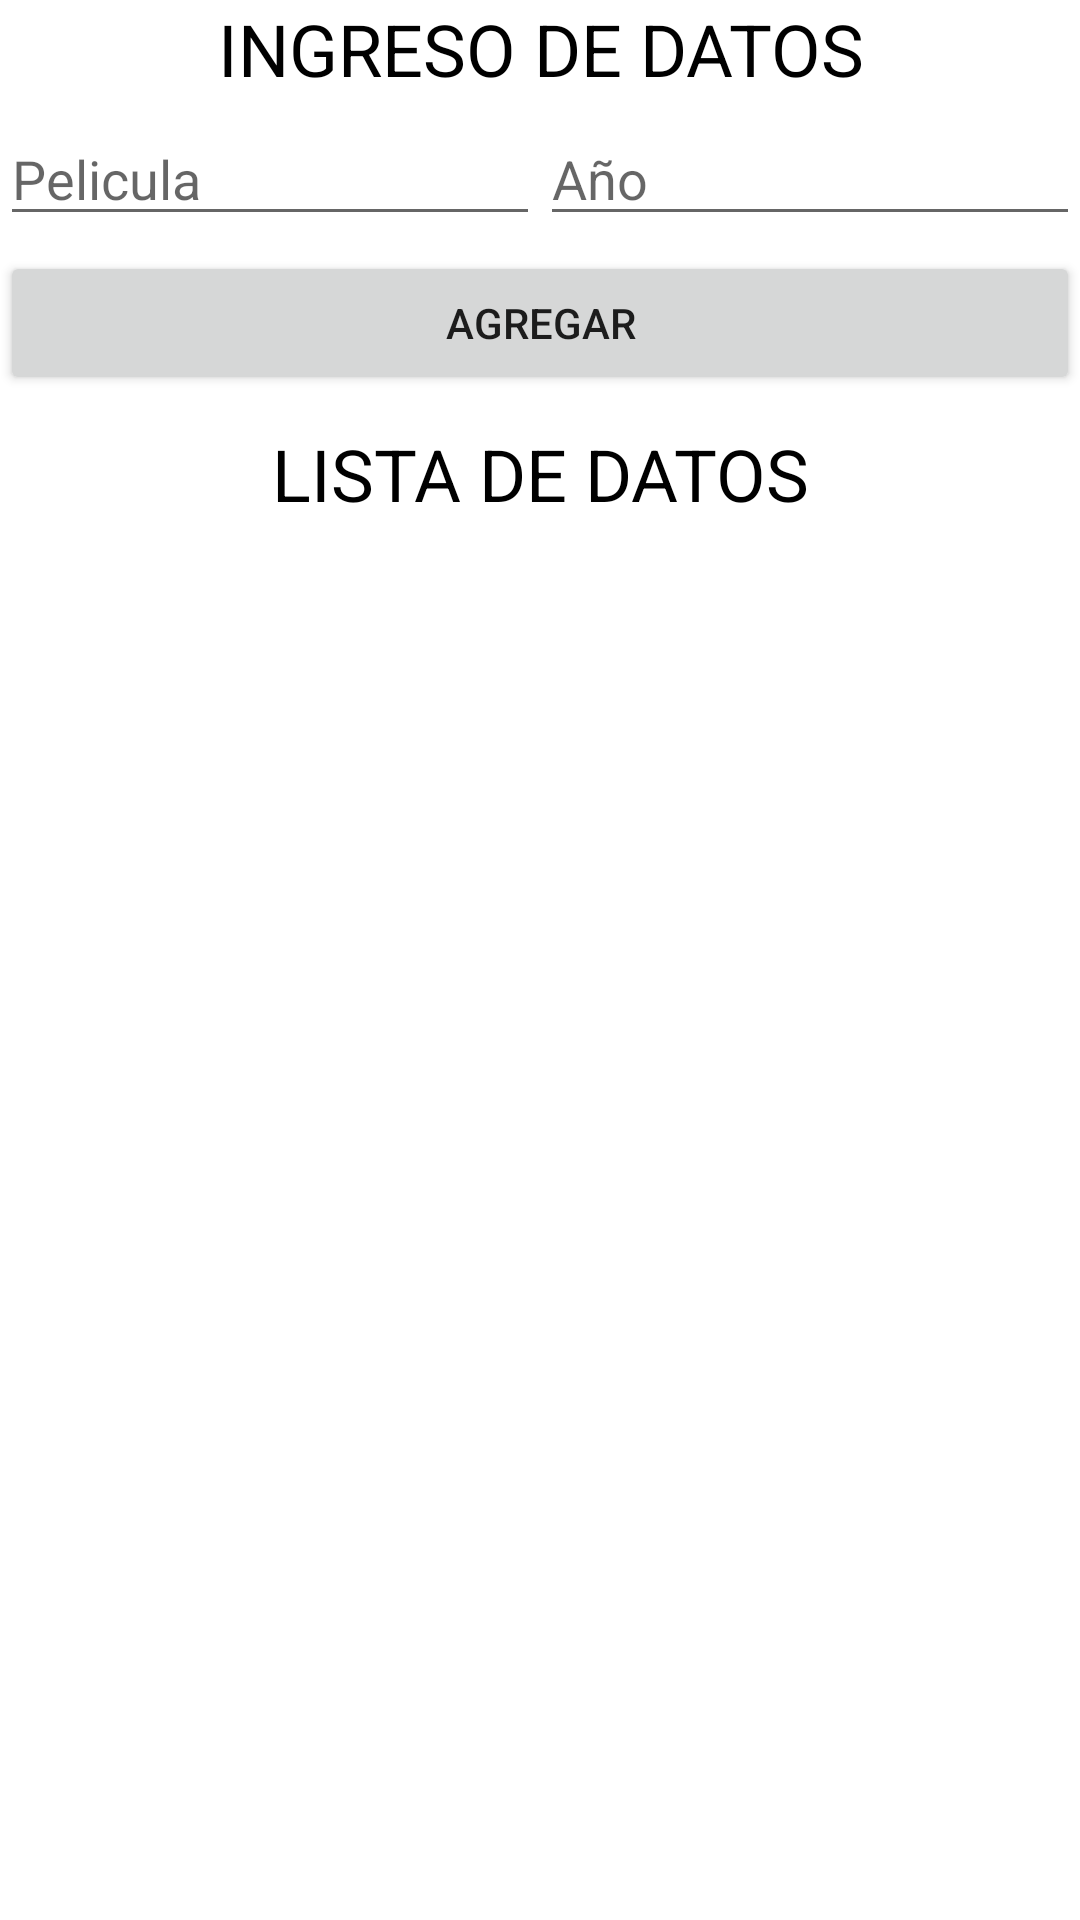

Here is an Android app screen rendered from its layout file. Give the layout XML and the strings, colors and styles it references.
<!-- AndroidManifest.xml: application theme Theme.FirebaseAndroid -->
<!-- res/layout/activity_inicio.xml -->
<?xml version="1.0" encoding="utf-8"?>
<LinearLayout xmlns:android="http://schemas.android.com/apk/res/android"
    xmlns:app="http://schemas.android.com/apk/res-auto"
    xmlns:tools="http://schemas.android.com/tools"
    android:layout_width="match_parent"
    android:layout_height="match_parent"
    android:orientation="vertical"
    android:layout_margin="10dp"
    tools:context=".inicio_activity">

    <TextView
        android:id="@+id/textView4"
        android:layout_width="match_parent"
        android:layout_height="wrap_content"
        android:gravity="center"
        android:textSize="24dp"
        android:textColor="@color/black"
        android:text="INGRESO DE DATOS"
        android:layout_marginBottom="5dp"/>

    <LinearLayout
        android:layout_width="match_parent"
        android:layout_height="wrap_content"
        android:layout_marginBottom="5dp"
        android:orientation="horizontal">

        <EditText
            android:id="@+id/txtpelicula"
            android:layout_width="wrap_content"
            android:layout_height="wrap_content"
            android:layout_weight="1"
            android:ems="10"
            android:inputType="text"
            android:hint="Pelicula"/>

        <EditText
            android:id="@+id/txtanio"
            android:layout_width="wrap_content"
            android:layout_height="wrap_content"
            android:layout_weight="1"
            android:ems="10"
            android:inputType="number"
            android:hint="Año"/>
    </LinearLayout>

    <Button
        android:id="@+id/btnagg"
        android:layout_width="match_parent"
        android:layout_height="wrap_content"
        android:text="Agregar" />

    <TextView
        android:id="@+id/textView7"
        android:layout_width="match_parent"
        android:layout_height="wrap_content"
        android:gravity="center"
        android:textSize="24dp"
        android:textColor="@color/black"
        android:text="LISTA DE DATOS"
        android:layout_marginTop="10dp"/>

    <ListView
        android:id="@+id/listView"
        android:layout_width="match_parent"
        android:layout_height="match_parent"
        android:layout_marginTop="20dp"/>


</LinearLayout>
<!-- resources referenced by this layout -->
<resources>
  <style name="Theme.FirebaseAndroid" parent="Theme.MaterialComponents.DayNight.DarkActionBar">
          
          <item name="colorPrimary">@color/purple_500</item>
          <item name="colorPrimaryVariant">@color/purple_700</item>
          <item name="colorOnPrimary">@color/white</item>
          
          <item name="colorSecondary">@color/teal_200</item>
          <item name="colorSecondaryVariant">@color/teal_700</item>
          <item name="colorOnSecondary">@color/black</item>
          
          <item name="android:statusBarColor" tools:targetApi="l">?attr/colorPrimaryVariant</item>
          
      </style>
  <!-- not gathered from this repository: default colours our renderer supplied (Android Studio template values) -->
  <color name="purple_500">#FF6200EE</color>
  <color name="purple_700">#FF3700B3</color>
  <color name="teal_200">#FF03DAC5</color>
  <color name="teal_700">#FF018786</color>
  <color name="black">#FF000000</color>
  <color name="white">#FFFFFFFF</color>
</resources>
